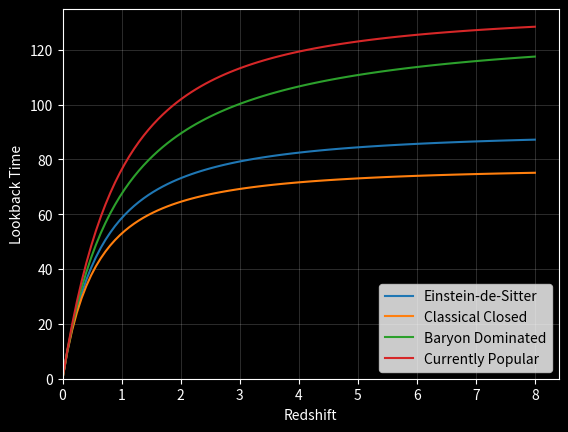

Reproduce this figure in Python.
import numpy as np
import matplotlib.pyplot as plt
import matplotlib as mpl

def SetupAxes (x, y, showGrid=True):

    x = np.array(x)
    y = np.array(y)
    xMax = np.max(x)
    xMin = 0
    yMax = np.max(y)
    yMin = 0
    dx = (xMax - xMin) / 20
    dy = (yMax - yMin) / 20

    fig, ax = plt.subplots()
    plt.xlabel('Redshift', color='white')
    plt.ylabel('Lookback Time', color='white')
    fig.set_facecolor("black")
    ax.set_facecolor("black")
    ax.spines['bottom'].set_color('white')
    ax.spines['top'].set_color('white')
    ax.spines['left'].set_color('white')
    ax.spines['right'].set_color('white')
    ax.tick_params(colors='white')
    ax.set_xlim(xMin, xMax+dx)
    ax.set_ylim(yMin, yMax+dy)
    if (showGrid):
        ax.grid(color='white', linewidth=0.4, alpha=0.3, zorder=0)
    return fig, ax


def ComputeLookbackTime (z, h = 0.72, Omega_m = 0.27, Omega_Lambda = 0.73, n = 10000):
    Omega_k = 1 - Omega_m - Omega_Lambda
    tH = 3.0856 * 10**17 / (10**8 * 60 * 60 * 24 * 365 * h)

    def E(x):
        return np.sqrt(Omega_m * np.power((1+x),3) + Omega_k * np.power(1+x, 2) + Omega_Lambda)
    
    x = np.linspace(0, z, n)
    y = 1/ ((x + 1) * E(x))
    integral = tH * np.trapz(y, dx=z/n)
    return integral





zs = np.array([0.1, 1.0, 2.0, 4.0, 6.7])
times =[[0 for j in range(5)] for i in range(4)]

for i in range(5):
    times[0][i] = ComputeLookbackTime(zs[i], Omega_m = 1, Omega_Lambda = 0)
    times[1][i] = ComputeLookbackTime(zs[i], Omega_m = 2, Omega_Lambda = 0)
    times[2][i] = ComputeLookbackTime(zs[i], Omega_m = 0.04, Omega_Lambda = 0)
    times[3][i] = ComputeLookbackTime(zs[i], Omega_m = 0.27, Omega_Lambda = 0.73)
print(times)

n = 100
zs = np.linspace(0, 8, n)
times =[[0 for j in range(n)] for i in range(4)]


for i in range(n):
    times[0][i] = ComputeLookbackTime(zs[i], Omega_m = 1, Omega_Lambda = 0)
    times[1][i] = ComputeLookbackTime(zs[i], Omega_m = 2, Omega_Lambda = 0)
    times[2][i] = ComputeLookbackTime(zs[i], Omega_m = 0.04, Omega_Lambda = 0)
    times[3][i] = ComputeLookbackTime(zs[i], Omega_m = 0.27, Omega_Lambda = 0.73)


fig, ax = SetupAxes(zs, times)

for i in range(4):
    plt.plot(zs, times[i])
ax.legend(['Einstein-de-Sitter', 'Classical Closed', 'Baryon Dominated', 'Currently Popular'])
plt.show()

print(ComputeLookbackTime(10000, Omega_m = 1, Omega_Lambda = 0, n= 100000))
print(ComputeLookbackTime(10000, Omega_m = 2, Omega_Lambda = 0, n= 100000))
print(ComputeLookbackTime(10000, Omega_m = 0.04, Omega_Lambda = 0, n= 100000))
print(ComputeLookbackTime(10000, Omega_m = 0.27, Omega_Lambda = 0.73, n= 100000))